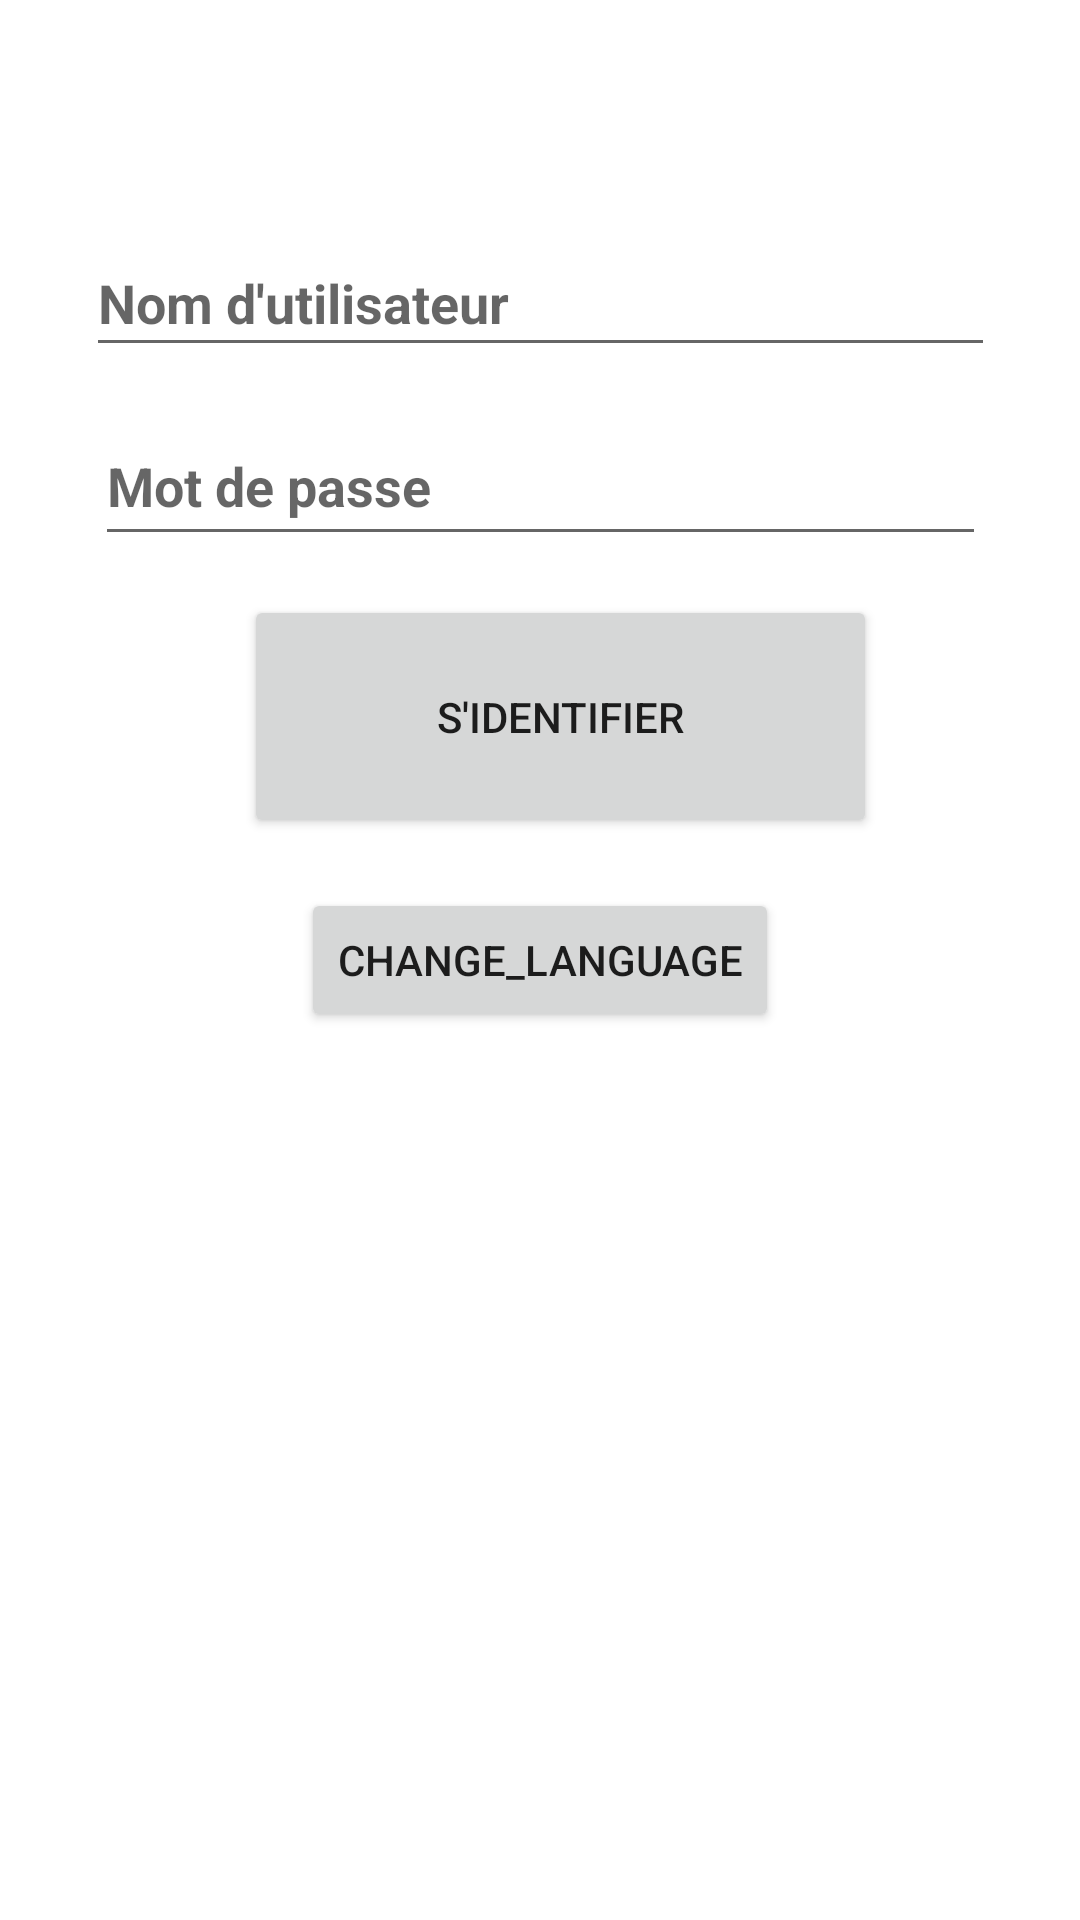

Produce the Android XML layout that renders to this screen, including the resource entries it uses.
<!-- AndroidManifest.xml: application theme Theme.MyTp1 -->
<!-- res/layout/activity_main.xml -->
<?xml version="1.0" encoding="utf-8"?>
<androidx.constraintlayout.widget.ConstraintLayout xmlns:android="http://schemas.android.com/apk/res/android"
    xmlns:app="http://schemas.android.com/apk/res-auto"
    xmlns:tools="http://schemas.android.com/tools"
    android:layout_width="match_parent"
    android:layout_height="match_parent"
    tools:context=".MainActivity">


    <EditText
        android:id="@+id/usernameEditText"
        android:layout_width="303dp"
        android:layout_height="46dp"
        android:hint="Nom d'utilisateur"
        android:inputType="text"
        android:maxLines="1"
        android:textStyle="bold"
        app:layout_constraintBottom_toTopOf="@+id/submitButton"
        app:layout_constraintEnd_toEndOf="parent"
        app:layout_constraintStart_toStartOf="parent"
        app:layout_constraintTop_toTopOf="parent"
        tools:ignore="MissingConstraints" />

    <EditText
        android:id="@+id/passwordEditText"
        android:layout_width="297dp"
        android:layout_height="50dp"
        android:hint="Mot de passe"
        android:inputType="textPassword"
        android:maxLines="1"
        android:textColor="@color/white"
        android:textStyle="bold"
        app:layout_constraintBottom_toTopOf="@+id/submitButton"
        app:layout_constraintEnd_toEndOf="parent"
        app:layout_constraintStart_toStartOf="parent"
        app:layout_constraintTop_toBottomOf="@+id/usernameEditText"
        tools:ignore="MissingConstraints" />

    <Button
        android:id="@+id/submitButton"
        android:layout_width="211dp"
        android:layout_height="81dp"
        android:text="S'IDENTIFIER"
        app:layout_constraintBottom_toBottomOf="parent"
        app:layout_constraintEnd_toEndOf="parent"
        app:layout_constraintHorizontal_bias="0.545"
        app:layout_constraintStart_toStartOf="parent"
        app:layout_constraintTop_toTopOf="parent"
        app:layout_constraintVertical_bias="0.355"
        tools:ignore="MissingConstraints" />

    <Button
        android:id="@+id/languageButton"
        android:layout_width="wrap_content"
        android:layout_height="wrap_content"
        android:onClick="changeLanguage"
        android:text="change_language"
        app:layout_constraintBottom_toBottomOf="parent"
        app:layout_constraintEnd_toEndOf="parent"
        app:layout_constraintStart_toStartOf="parent"
        app:layout_constraintTop_toTopOf="parent" />



</androidx.constraintlayout.widget.ConstraintLayout>
<!-- resources referenced by this layout -->
<resources>
  <style name="Theme.MyTp1" parent="Theme.MaterialComponents.DayNight.NoActionBar">
          
          <item name="colorPrimary">@color/purple_500</item>
          <item name="colorPrimaryVariant">@color/purple_700</item>
          <item name="colorOnPrimary">@color/white</item>
          
          <item name="colorSecondary">@color/teal_200</item>
          <item name="colorSecondaryVariant">@color/teal_700</item>
          <item name="colorOnSecondary">@color/black</item>
          
          <item name="android:statusBarColor">?attr/colorPrimaryVariant</item>
          
      </style>
  <!-- not gathered from this repository: default colours our renderer supplied (Android Studio template values) -->
  <color name="purple_500">#FF6200EE</color>
  <color name="purple_700">#FF3700B3</color>
  <color name="teal_200">#FF03DAC5</color>
  <color name="teal_700">#FF018786</color>
  <color name="black">#FF000000</color>
  <color name="white">#FFFFFFFF</color>
</resources>
